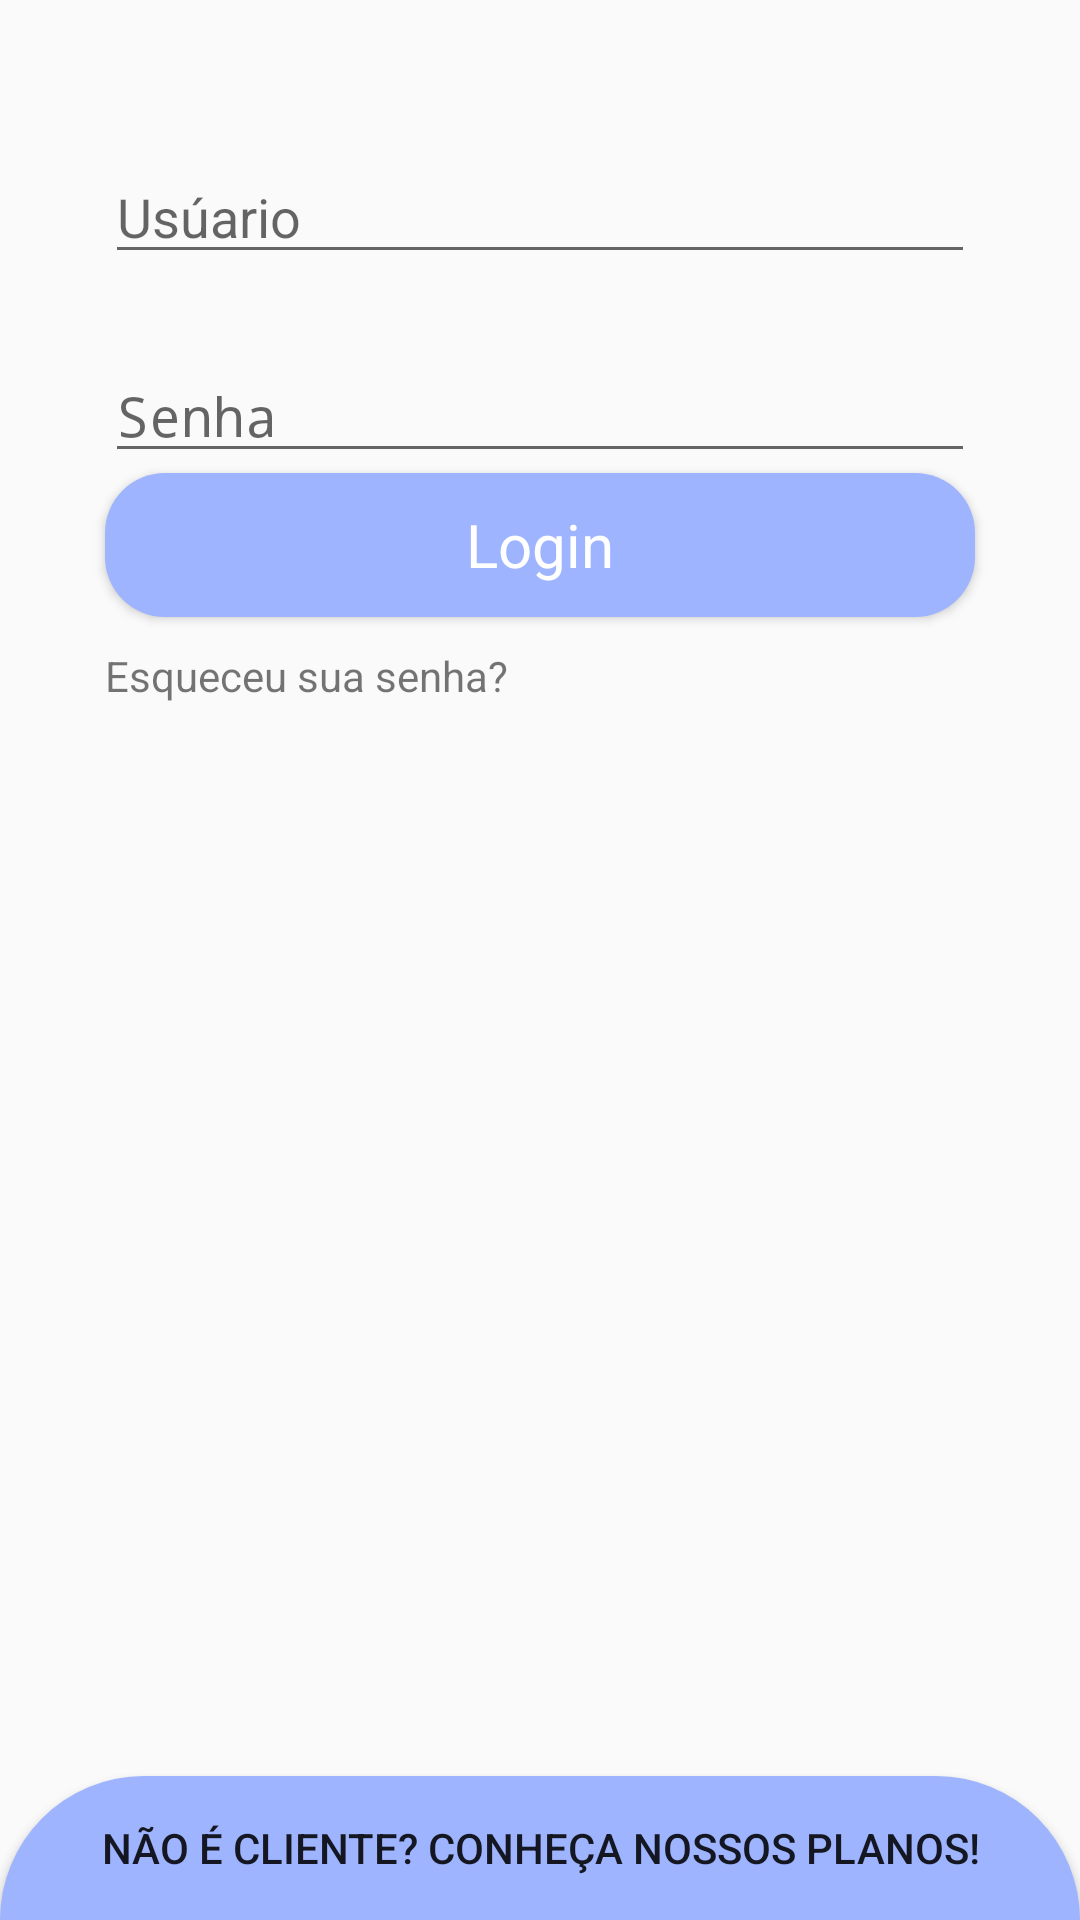

Layout XML and referenced resources for this Android screen:
<!-- AndroidManifest.xml: application theme Theme.AppCompat.Light.DarkActionBar -->
<!-- res/layout/activity_main.xml -->
<?xml version="1.0" encoding="utf-8"?>
<androidx.constraintlayout.widget.ConstraintLayout xmlns:android="http://schemas.android.com/apk/res/android"
    xmlns:tools="http://schemas.android.com/tools"
    xmlns:app="http://schemas.android.com/apk/res-auto"
    android:layout_width="match_parent"
    android:layout_height="match_parent">

    <RelativeLayout
        android:id="@+id/login_activity_banner"
        android:layout_width="match_parent"
        android:layout_height="wrap_content"
        android:paddingTop="30dp"
        app:layout_constraintTop_toTopOf="parent"
        app:layout_constraintStart_toStartOf="parent">



    </RelativeLayout>

    <EditText
        android:id="@+id/login_activity_user"
        android:layout_width="match_parent"
        android:layout_height="wrap_content"
        app:layout_constraintTop_toBottomOf="@+id/login_activity_banner"
        app:layout_constraintBottom_toTopOf="@+id/login_activity_password"
        android:layout_marginLeft="35dp"
        android:layout_marginRight="35dp"
        android:layout_marginBottom="25dp"
        android:layout_marginTop="50dp"
        android:hint="@string/user"
        android:textSize="18sp"
        android:textAppearance="@style/hintInputAppearence"
        android:inputType=""/>

    <EditText
        android:id="@+id/login_activity_password"
        android:layout_width="match_parent"
        android:layout_height="wrap_content"
        app:layout_constraintTop_toBottomOf="@+id/login_activity_user"
        app:layout_constraintBottom_toTopOf="@+id/login_activity_button"
        android:layout_marginLeft="35dp"
        android:layout_marginRight="35dp"
        android:layout_marginBottom="30dp"
        android:hint="@string/password"
        android:textSize="18sp"
        android:textAppearance="@style/hintInputAppearence"
        android:inputType="textPassword"/>

    <Button
        android:id="@+id/login_activity_button"
        android:layout_width="match_parent"
        android:layout_height="wrap_content"
        android:layout_marginLeft="35dp"
        android:layout_marginRight="35dp"
        app:layout_constraintTop_toBottomOf="@+id/login_activity_password"
        app:layout_constraintStart_toStartOf="parent"
        android:background="@drawable/rounded_purple_button"
        android:text="@string/login"
        android:textAppearance="@style/buttonTextAppearence"/>

    <TextView
        android:id="@+id/login_activity_forgotpassword"
        android:layout_width="wrap_content"
        android:layout_height="wrap_content"
        android:text="@string/forgotPassword"
        app:layout_constraintTop_toBottomOf="@+id/login_activity_button"
        app:layout_constraintStart_toStartOf="@+id/login_activity_button"
        android:layout_marginTop="10dp"/>


    <Button
        android:id="@+id/login_activity_client"
        android:layout_width="match_parent"
        android:layout_height="wrap_content"
        android:padding="10dp"
        android:background="@drawable/welcome_plans_ripple"
        app:layout_constraintBottom_toBottomOf="parent"
        android:text="@string/arent_you_a_client"
        android:orientation="horizontal"/>

</androidx.constraintlayout.widget.ConstraintLayout>
<!-- resources referenced by this layout -->
<resources>
  <!-- drawable rounded_purple_button (drawable) -->
  <?xml version="1.0" encoding="utf-8"?>
  <ripple android:color="@color/colorPrimary" xmlns:android="http://schemas.android.com/apk/res/android">
      <item>
          <shape>
              <solid android:color="@color/colorPrimary"/>
              <corners android:radius="20dp"/>
          </shape>
      </item>
  </ripple>
  <!-- drawable welcome_plans_ripple (drawable) -->
  <?xml version="1.0" encoding="utf-8"?>
  <ripple android:color="@color/colorPrimary"  xmlns:android="http://schemas.android.com/apk/res/android">
      <item>
          <shape>
              <solid android:color="@color/colorPrimary"/>
              <corners android:topRightRadius="65dp" android:topLeftRadius="65dp"/>
          </shape>
      </item>
  </ripple>
  <string name="arent_you_a_client">Não é cliente? Conheça nossos planos!</string>
  <string name="forgotPassword">Esqueceu sua senha?</string>
  <string name="login">Login</string>
  <string name="password">Senha</string>
  <string name="user">Usúario</string>
  <style name="buttonTextAppearence" parent="TextAppearance.AppCompat.Medium">
          <item name="android:textSize">20sp</item>
          <item name="android:textColor">@android:color/white</item>
          <item name="android:theme">@style/TextAppearance.AppCompat.Medium</item>
      </style>
  <style name="hintInputAppearence" parent="Theme.MaterialComponents.Light">
          <item name="android:textSize">14sp</item>
          <item name="android:textColor">@android:color/black</item>
          <item name="theme">@style/Theme.AppCompat.Light</item>
      </style>
  <color name="colorPrimary">#9EB4FF</color>
</resources>
